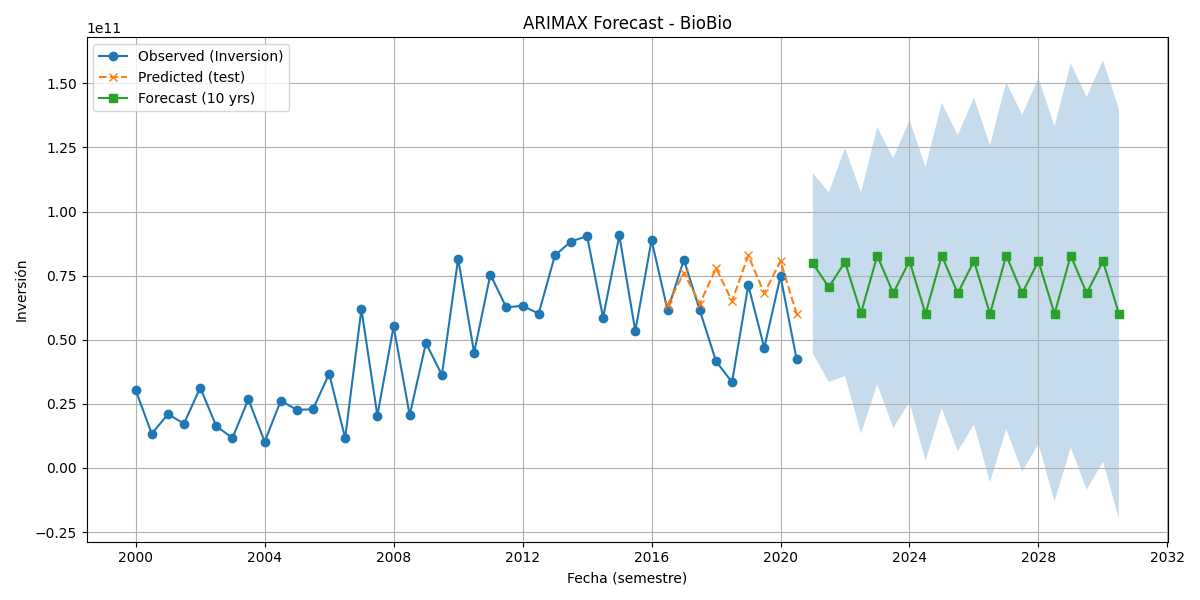

The data file committed next to this chart (first rows):
Fecha, Forecast, Lower_CI, Upper_CI, Exog_Pred_Eventos
2021-01-01, 79797919716, 44552839826, 115042999606, 2213
2021-07-01, 70499999583, 33531348221, 107468650944, 782
2022-01-01, 80322867469, 35876158040, 124769576898, 2008
2022-07-01, 60391465288, 13340841511, 107442089066, 0
2023-01-01, 82768729675, 32679260179, 132858199172, 2213
2023-07-01, 68157432982, 15578242456, 120736623509, 782
2024-01-01, 80706538703, 25684288997, 135728788409, 2008
2024-07-01, 60088929808, 2770944244, 117406915372, 0
2025-01-01, 82818279669, 23285170656, 142351388683, 2213
2025-07-01, 68118361429, 6454833302, 129781889555, 782
2026-01-01, 80712937937, 16989228057, 144436647817, 2008
2026-07-01, 60083883833, -5634828032, 125802595698, 0
2027-01-01, 82819106111, 15164079788, 150474132435, 2213
2027-07-01, 68117709756, -1419657292, 137655076804, 782
2028-01-01, 80713044669, 9342951065, 152083138274, 2008
2028-07-01, 60083799672, -13073112021, 133240711365, 0
2029-01-01, 82819119895, 7918002039, 157720237752, 2213
2029-07-01, 68117698887, -8487921050, 144723318823, 782
2030-01-01, 80713046450, 2440033289, 158986059610, 2008
2030-07-01, 60083798268, -19821821995, 139989418531, 0
